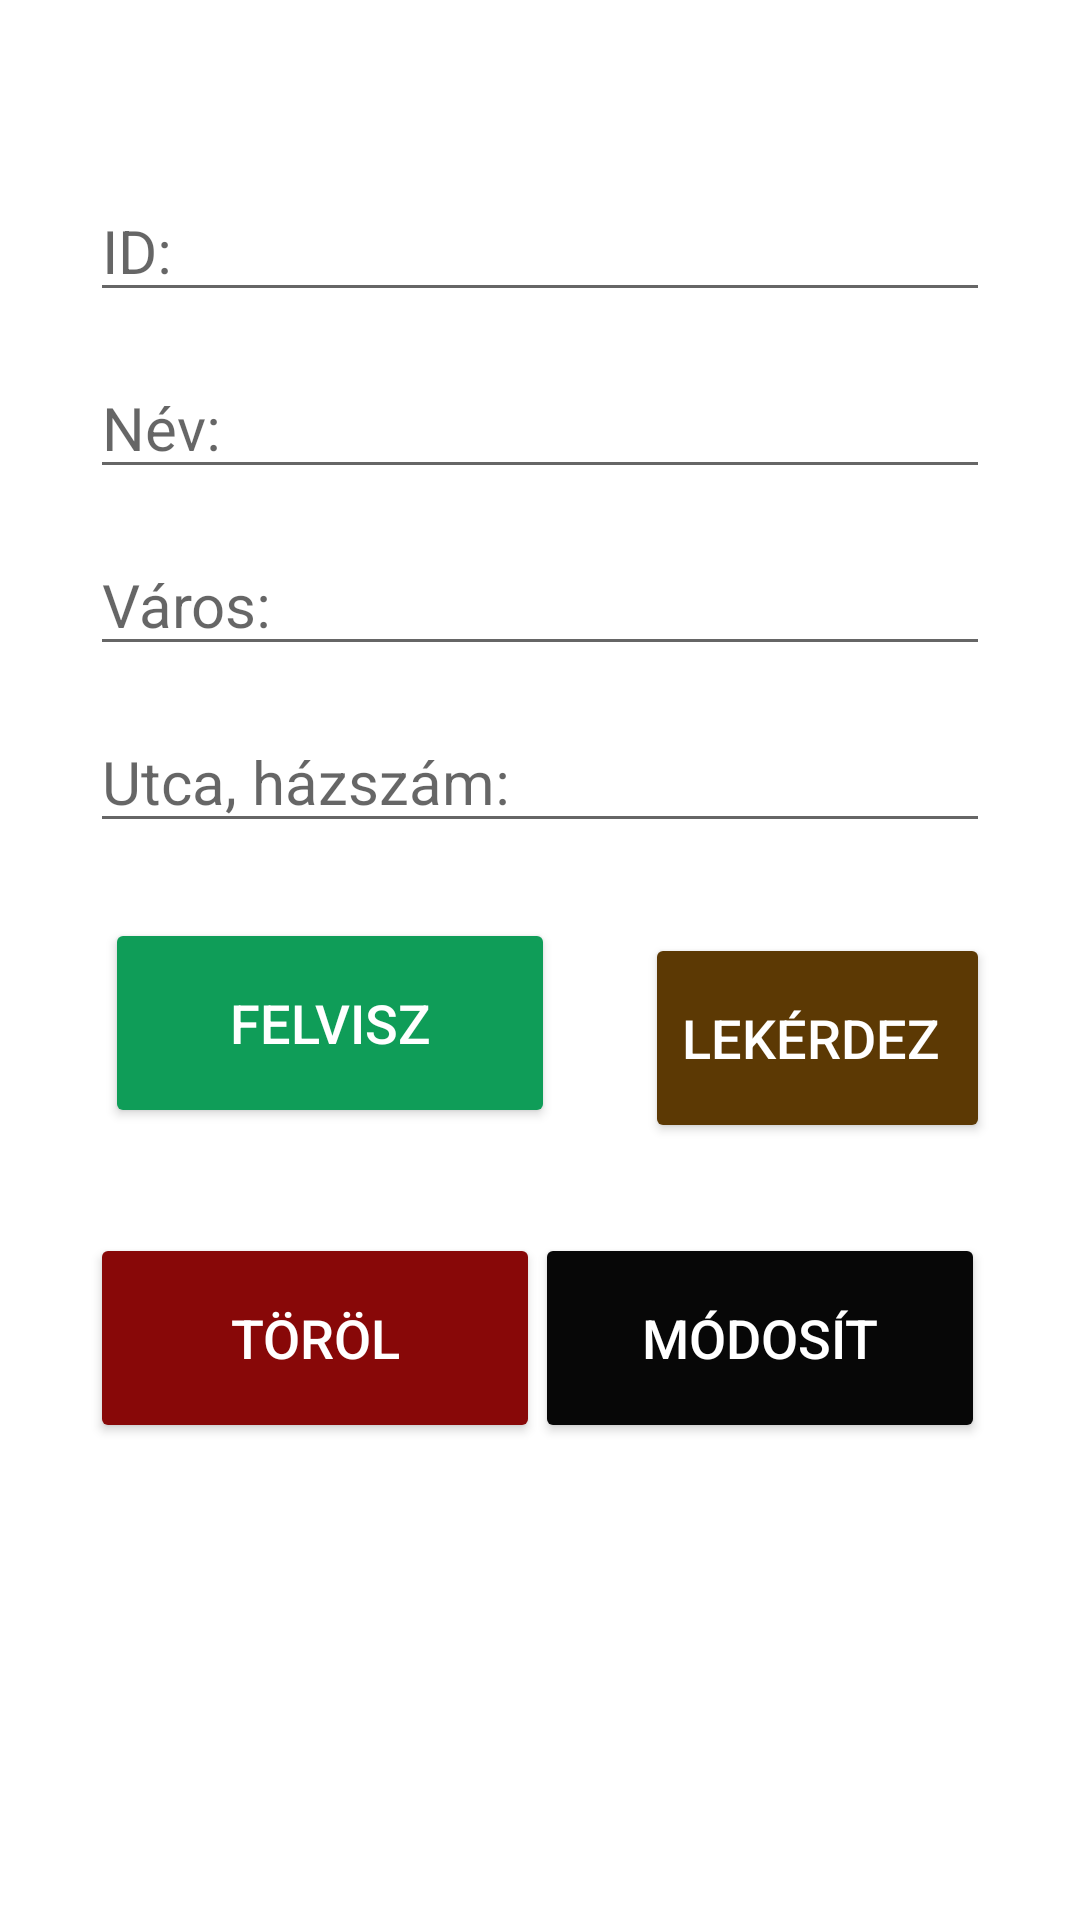

Here is an Android app screen rendered from its layout file. Give the layout XML and the strings, colors and styles it references.
<!-- AndroidManifest.xml: application theme Theme.Beadando -->
<!-- res/layout/activity_adatbazis.xml -->
<?xml version="1.0" encoding="utf-8"?>
<RelativeLayout xmlns:android="http://schemas.android.com/apk/res/android"
    xmlns:app="http://schemas.android.com/apk/res-auto"
    xmlns:tools="http://schemas.android.com/tools"
    android:layout_width="match_parent"
    android:padding="30dp"

    android:layout_height="match_parent"
    tools:context=".MainActivity">

    <EditText
        android:id="@+id/editTextID"
        android:layout_width="match_parent"
        android:layout_height="wrap_content"
        android:layout_marginTop="30dp"
        android:ems="10"
        android:hint="ID: "
        android:textSize="20sp" />

    <EditText
        android:id="@+id/editTextNev"
        android:layout_width="match_parent"
        android:layout_height="wrap_content"
        android:layout_below="@+id/editTextID"
        android:layout_marginTop="15dp"
        android:ems="10"
        android:hint="Név: "
        android:textSize="20sp" />
    <EditText
        android:id="@+id/editTextVaros"
        android:layout_width="match_parent"
        android:layout_height="wrap_content"
        android:layout_marginTop="15dp"
        android:layout_below="@+id/editTextNev"
        android:ems="10"
        android:textSize="20sp"
        android:hint="Város: "/>
    <EditText
        android:id="@+id/editTextUtcaHsz"
        android:layout_width="match_parent"
        android:layout_height="wrap_content"
        android:layout_marginTop="15dp"
        android:ems="10"
        android:layout_below="@id/editTextVaros"
        android:textSize="20sp"
        android:hint="Utca, házszám: "/>

    <Button
        android:id="@+id/btn_felvisz"
        android:layout_width="150dp"
        android:layout_height="70dp"
        android:layout_below="@id/editTextUtcaHsz"
        android:layout_marginLeft="5dp"
        android:layout_marginTop="25dp"
        android:backgroundTint="@color/green"
        android:text="Felvisz"
        android:textColor="#ffffff"
        android:textSize="18sp"

        />

    <Button
        android:id="@+id/btn_lekerdez"
        android:layout_width="150dp"
        android:layout_height="70dp"
        android:layout_marginLeft="30dp"
        android:layout_below="@id/editTextUtcaHsz"
        android:layout_marginTop="30dp"
        android:layout_toRightOf="@id/btn_felvisz"
        android:backgroundTint="@color/brown"
        android:text="Lekérdez "
        android:textColor="#ffffff"
        android:textSize="18sp"

        />

    <Button
        android:id="@+id/btn_modosit"
        android:layout_width="150dp"
        android:layout_height="70dp"
        android:layout_below="@id/btn_lekerdez"
        android:layout_marginLeft="-152dp"
        android:layout_marginTop="30dp"
        android:layout_toRightOf="@id/btn_lekerdez"
        android:backgroundTint="@color/black"
        android:text="Módosít"
        android:textColor="#ffffff"
        android:textSize="18sp"


        />

    <Button
        android:id="@+id/btn_torol"
        android:layout_width="150dp"
        android:layout_height="70dp"
        android:layout_below="@id/btn_lekerdez"
        android:layout_marginTop="30dp"
        android:backgroundTint="@color/red"
        android:text="Töröl"

        android:textColor="#ffffff"
        android:textSize="18sp" />
</RelativeLayout>
<!-- resources referenced by this layout -->
<resources>
  <color name="black">#070707</color>
  <color name="brown">#5C3904</color>
  <color name="green">#0F9D58</color>
  <color name="red">#880808</color>
  <style name="Theme.Beadando" parent="Theme.MaterialComponents.DayNight.DarkActionBar">
          
          <item name="colorPrimary">@color/purple_500</item>
          <item name="colorPrimaryVariant">@color/purple_700</item>
          <item name="colorOnPrimary">@color/white</item>
          
          <item name="colorSecondary">@color/teal_200</item>
          <item name="colorSecondaryVariant">@color/teal_700</item>
          <item name="colorOnSecondary">@color/black</item>
          
          <item name="android:statusBarColor" tools:targetApi="l">?attr/colorPrimaryVariant</item>
          
      </style>
  <color name="purple_500">#FF6200EE</color>
  <color name="purple_700">#FF3700B3</color>
  <color name="white">#FFFFFFFF</color>
  <color name="teal_200">#FF03DAC5</color>
  <color name="teal_700">#FF018786</color>
</resources>
